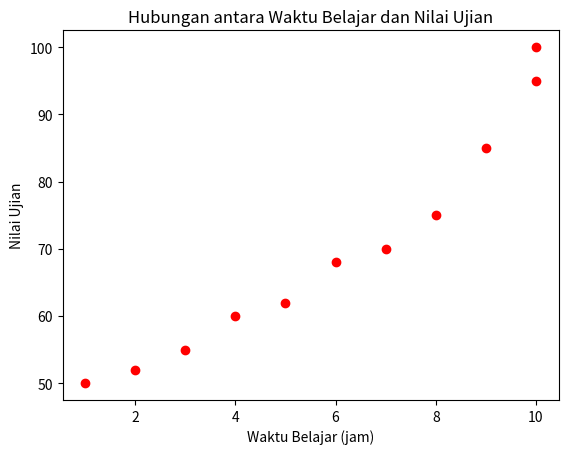

Write Python code to recreate this figure.
# Import library Matplotlib
import matplotlib.pyplot as plt

# Data untuk plot
waktu_belajar = [1, 2, 3, 4, 5, 6, 7, 8, 9, 10, 10]  # Waktu belajar dalam jam
nilai_ujian = [50, 52, 55, 60, 62, 68, 70, 75, 85, 95, 100]  # Nilai ujian yang diperoleh

# Membuat grafik scatter
plt.scatter(waktu_belajar, nilai_ujian, color='red', marker='o')

# Menambahkan judul dan label
plt.title("Hubungan antara Waktu Belajar dan Nilai Ujian")
plt.xlabel("Waktu Belajar (jam)")
plt.ylabel("Nilai Ujian")

# Menampilkan grafik
plt.show()